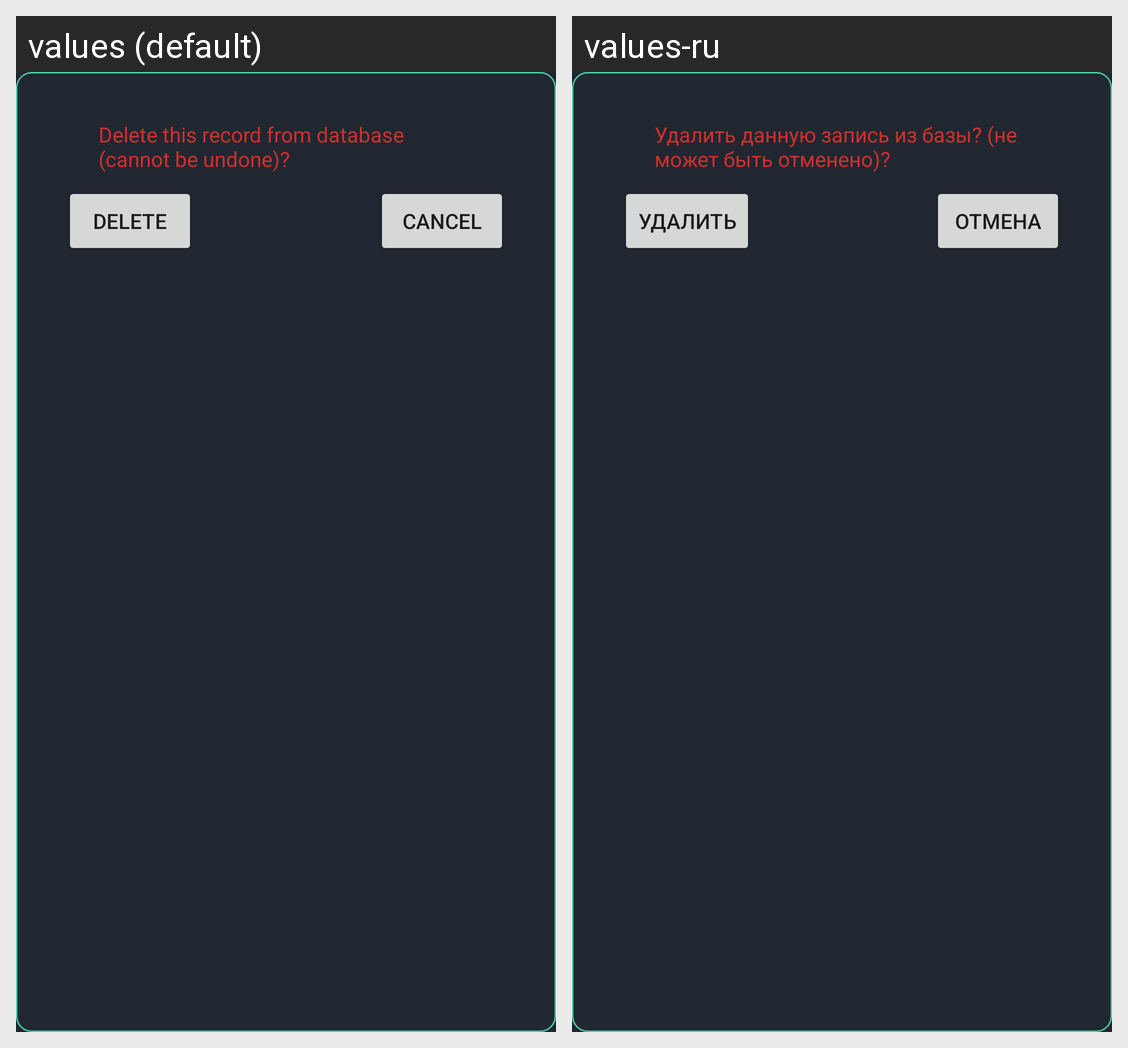

Translations of the strings shown on this Android screen, per locale in the grid:
Android screen res/layout/alert_dialog_layout.xml rendered under 2 locales, left to right: values (default), values-ru. Device: Nexus 5 (rendered at 1080×1920; each locale shown at half size, 540×960, under a caption strip naming it); theme MyTheme.
Strings drawn on this screen, with the default value and each locale's value (text and hints the layout hard-codes, and strings that could not be matched under every locale, appear in the picture but are not listed):

delete_warning
  values: Delete this record from database (cannot be undone)?
  values-ru: Удалить данную запись из базы? (не может быть отменено)?

delete_button_text
  values: DELETE
  values-ru: УДАЛИТЬ

cancel_button_text
  values: CANCEL
  values-ru: ОТМЕНА
